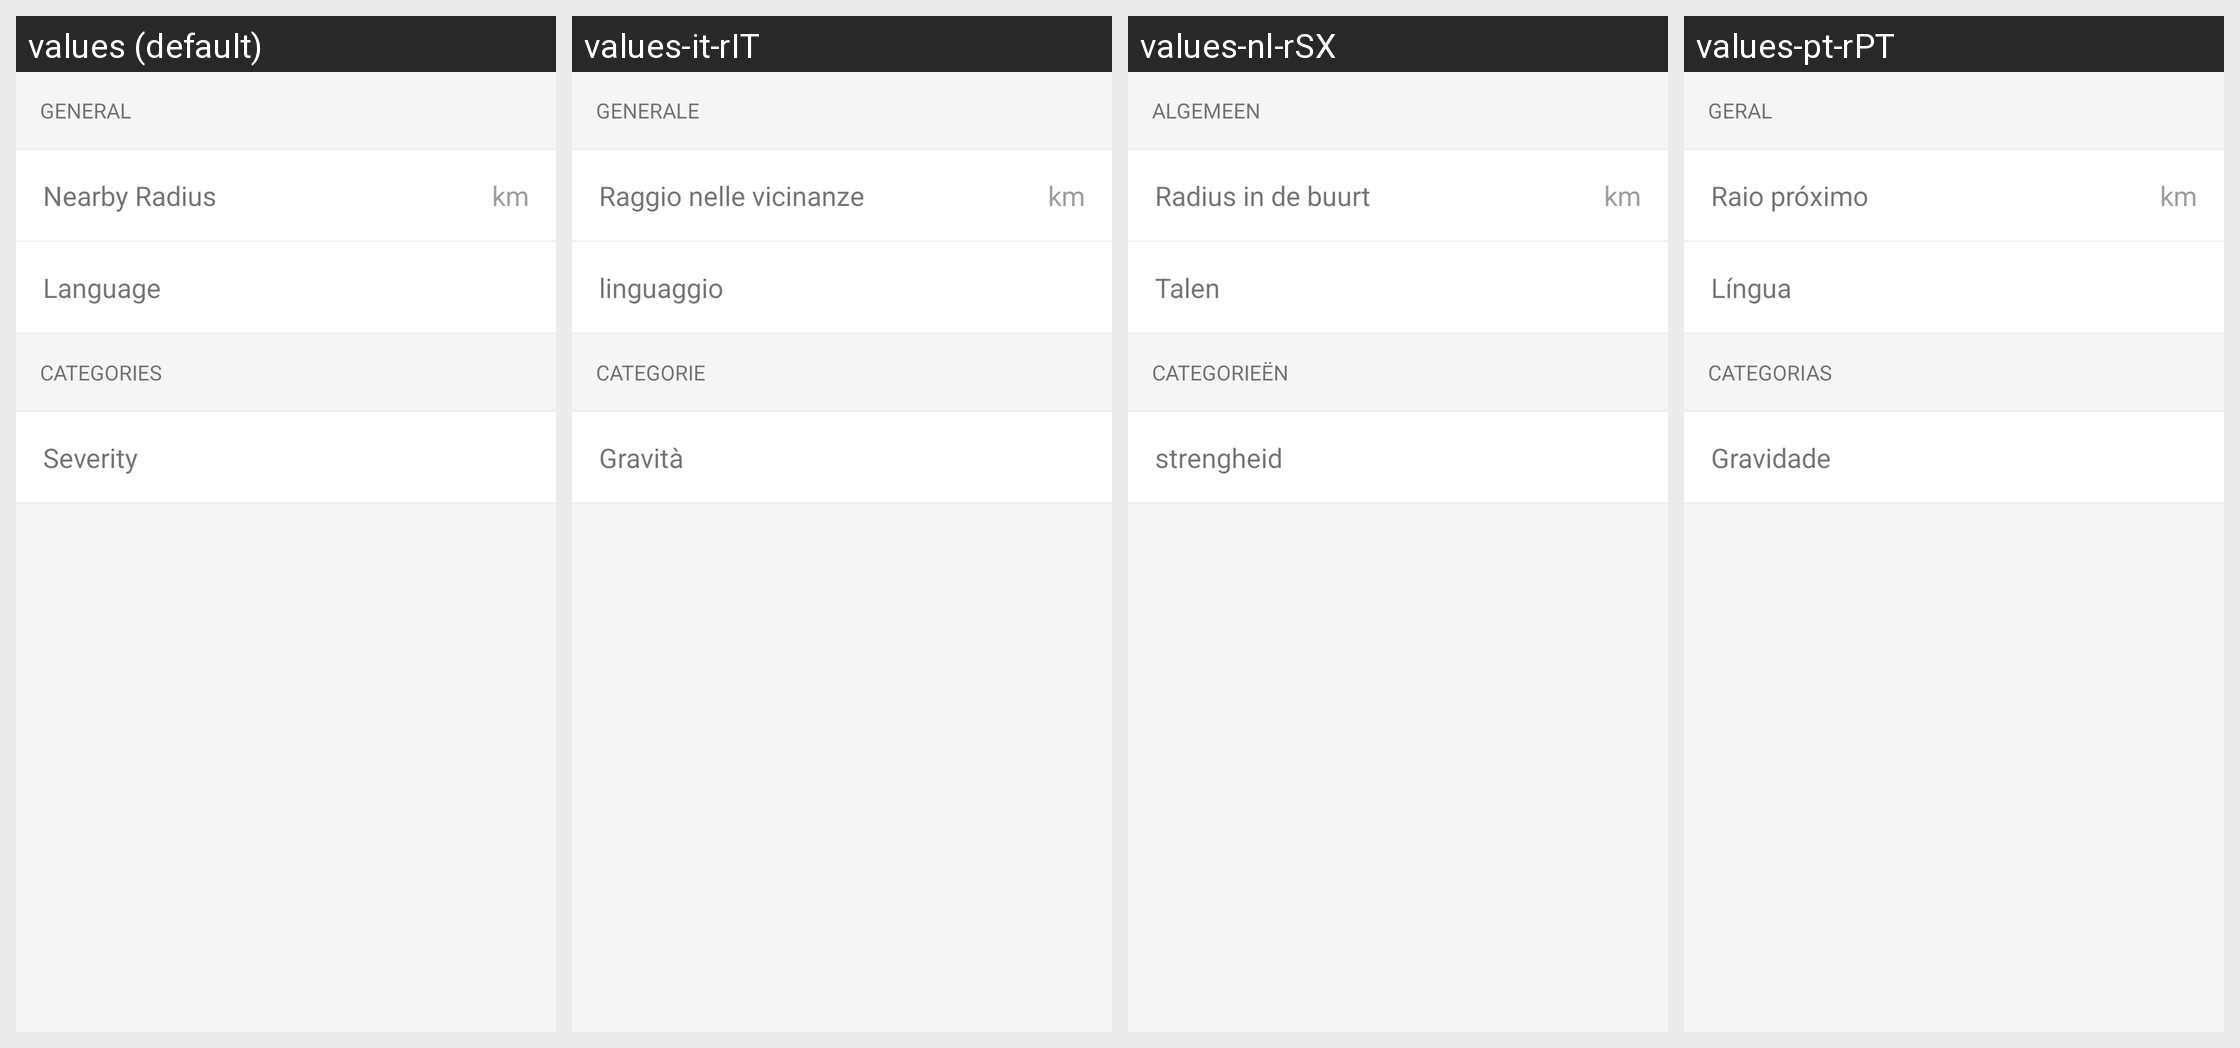

Locale-by-locale string values for the Android screen shown in this grid:
Android screen res/layout/activity_settings.xml rendered under 4 locales, left to right: values (default), values-it-rIT, values-nl-rSX, values-pt-rPT. Device: Nexus 5 (rendered at 1080×1920; each locale shown at half size, 540×960, under a caption strip naming it); theme AppThemeWithActionBar.
Other locales in the repository, not shown: values-ar, values-cs-rCZ, values-da-rDK, values-es-rES, values-fi-rFI, values-fr-rFR, values-hi-rIN, values-ja-rJP, values-nb-rNO, values-pl-rPL, values-ru-rRU, values-tr-rTR, values-zh-rCN.
Strings drawn on this screen, with the default value and each locale's value (text and hints the layout hard-codes, and strings that could not be matched under every locale, appear in the picture but are not listed):

general
  values: GENERAL
  values-it-rIT: GENERALE
  values-nl-rSX: ALGEMEEN
  values-pt-rPT: GERAL

nearby_radius
  values: Nearby Radius
  values-it-rIT: Raggio nelle vicinanze
  values-nl-rSX: Radius in de buurt
  values-pt-rPT: Raio próximo

languages
  values: Language
  values-it-rIT: linguaggio
  values-nl-rSX: Talen
  values-pt-rPT: Língua

categories
  values: CATEGORIES
  values-it-rIT: CATEGORIE
  values-nl-rSX: CATEGORIEËN
  values-pt-rPT: CATEGORIAS

severity
  values: Severity
  values-it-rIT: Gravità
  values-nl-rSX: strengheid
  values-pt-rPT: Gravidade
